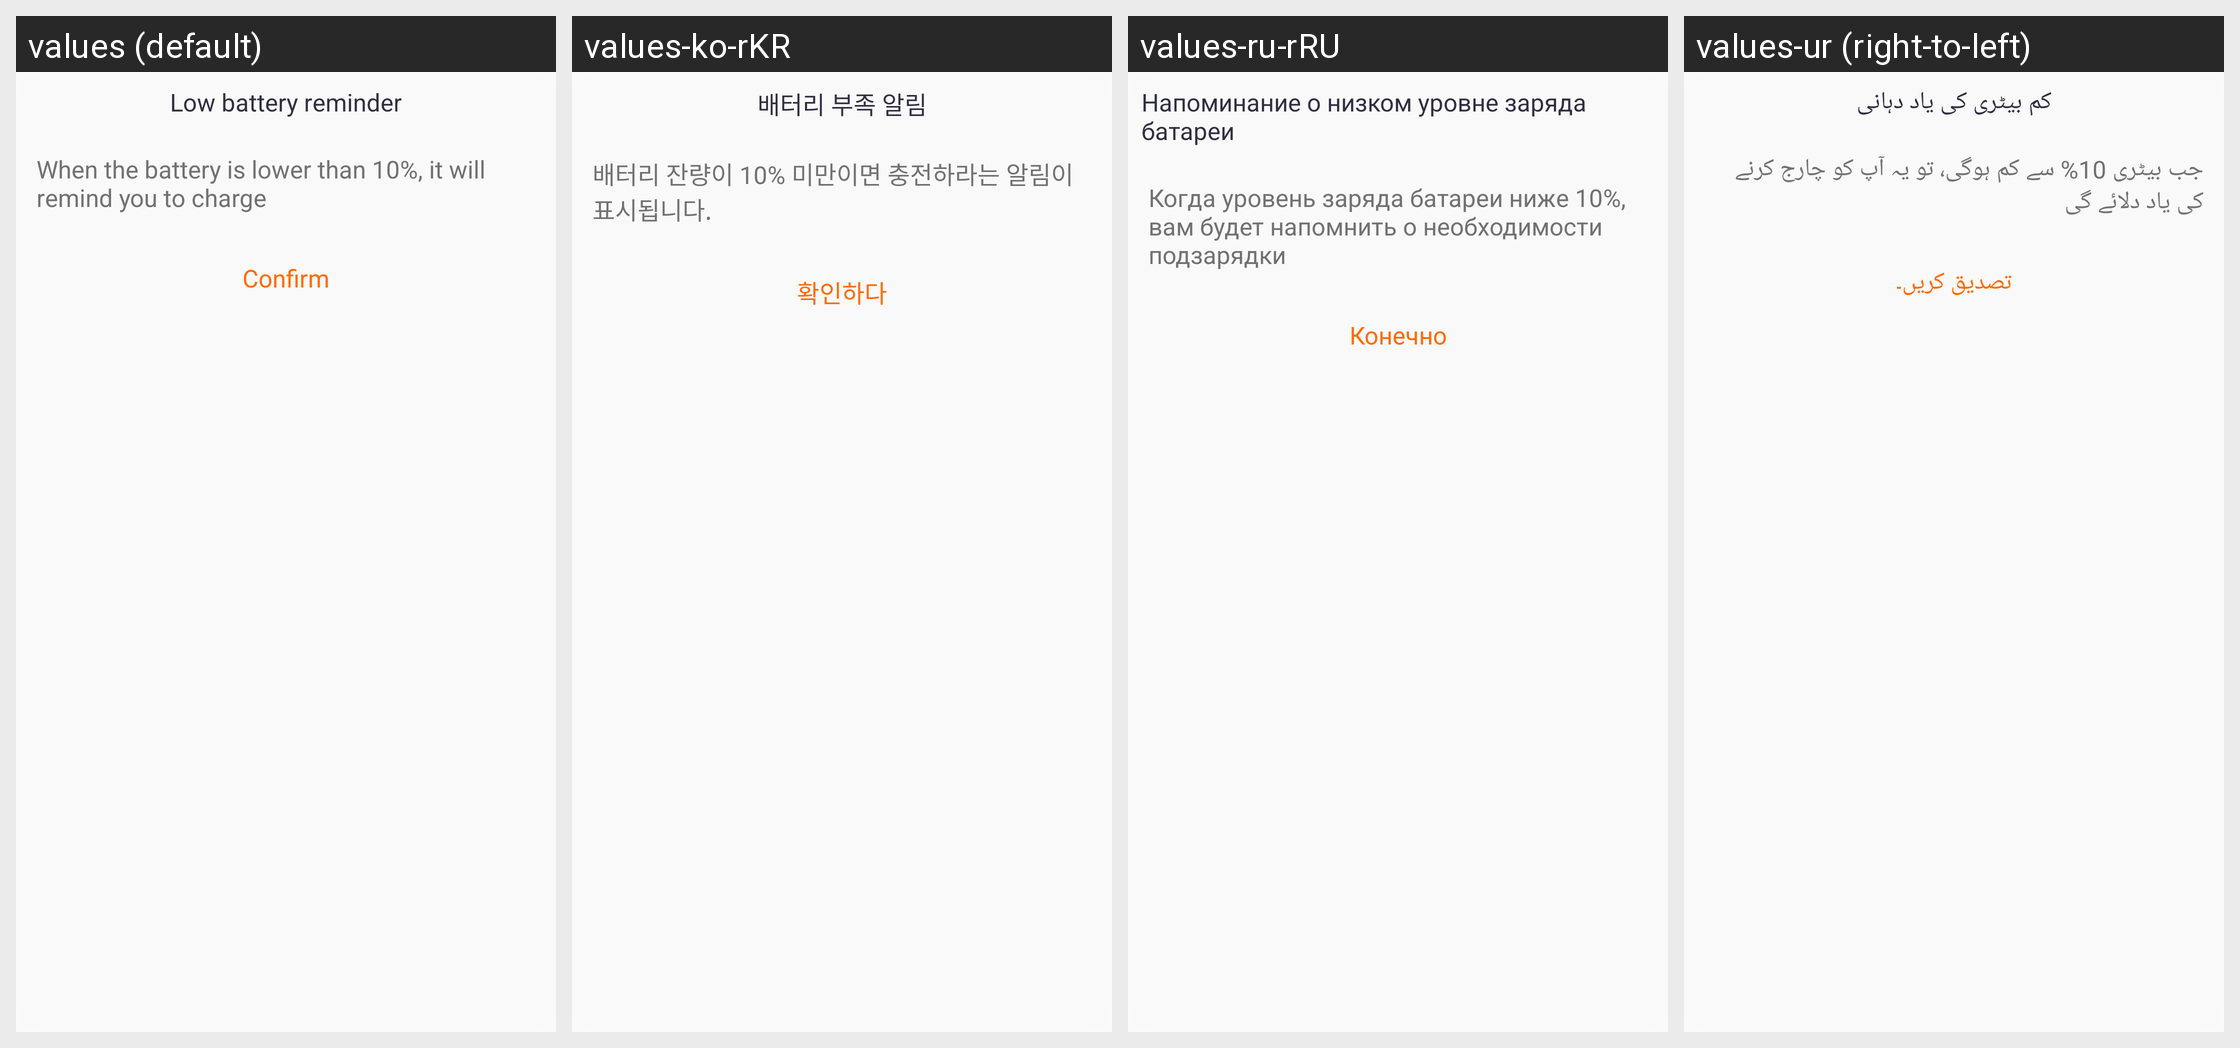

Translations of the strings shown on this Android screen, per locale in the grid:
Android screen res/layout/layout_dialog_battery_note.xml rendered under 4 locales, left to right: values (default), values-ko-rKR, values-ru-rRU, values-ur (right-to-left). Device: Nexus 5 (rendered at 1080×1920; each locale shown at half size, 540×960, under a caption strip naming it); theme Theme.QCWatch.
Other locales in the repository, not shown: values-ar, values-ar-rAE, values-as, values-cs, values-de, values-de-rDE, values-el-rGR, values-en-rUS, values-es, values-es-rES, values-fa, values-fr, values-fr-rFR, values-hi-rIN, values-hu, values-in-rID, values-it-rIT, values-ja, values-ja-rJP, values-kk-rKZ, values-ne, values-nl, values-or, values-pl-rPL, values-pt, values-pt-rPT, values-ro-rRO, values-sk, values-te, values-th-rTH, values-tr-rTR, values-uk, values-vi-rVN, values-zh, values-zh-rCN, values-zh-rHK, values-zh-rTW.
Strings drawn on this screen, with the default value and each locale's value (text and hints the layout hard-codes, and strings that could not be matched under every locale, appear in the picture but are not listed):

qc_text_8026
  values: Low battery reminder
  values-ko-rKR: 배터리 부족 알림
  values-ru-rRU: Напоминание о низком уровне заряда батареи
  values-ur: کم بیٹری کی یاد دہانی

qc_text_8027
  values: When the battery is lower than 10%, it will remind you to charge
  values-ko-rKR: 배터리 잔량이 10% 미만이면 충전하라는 알림이 표시됩니다.
  values-ru-rRU: Когда уровень заряда батареи ниже 10%, вам будет напомнить о необходимости подзарядки
  values-ur: جب بیٹری 10% سے کم ہوگی، تو یہ آپ کو چارج کرنے کی یاد دلائے گی

qc_text_46
  values: Confirm
  values-ko-rKR: 확인하다
  values-ru-rRU: Конечно
  values-ur: تصدیق کریں۔
